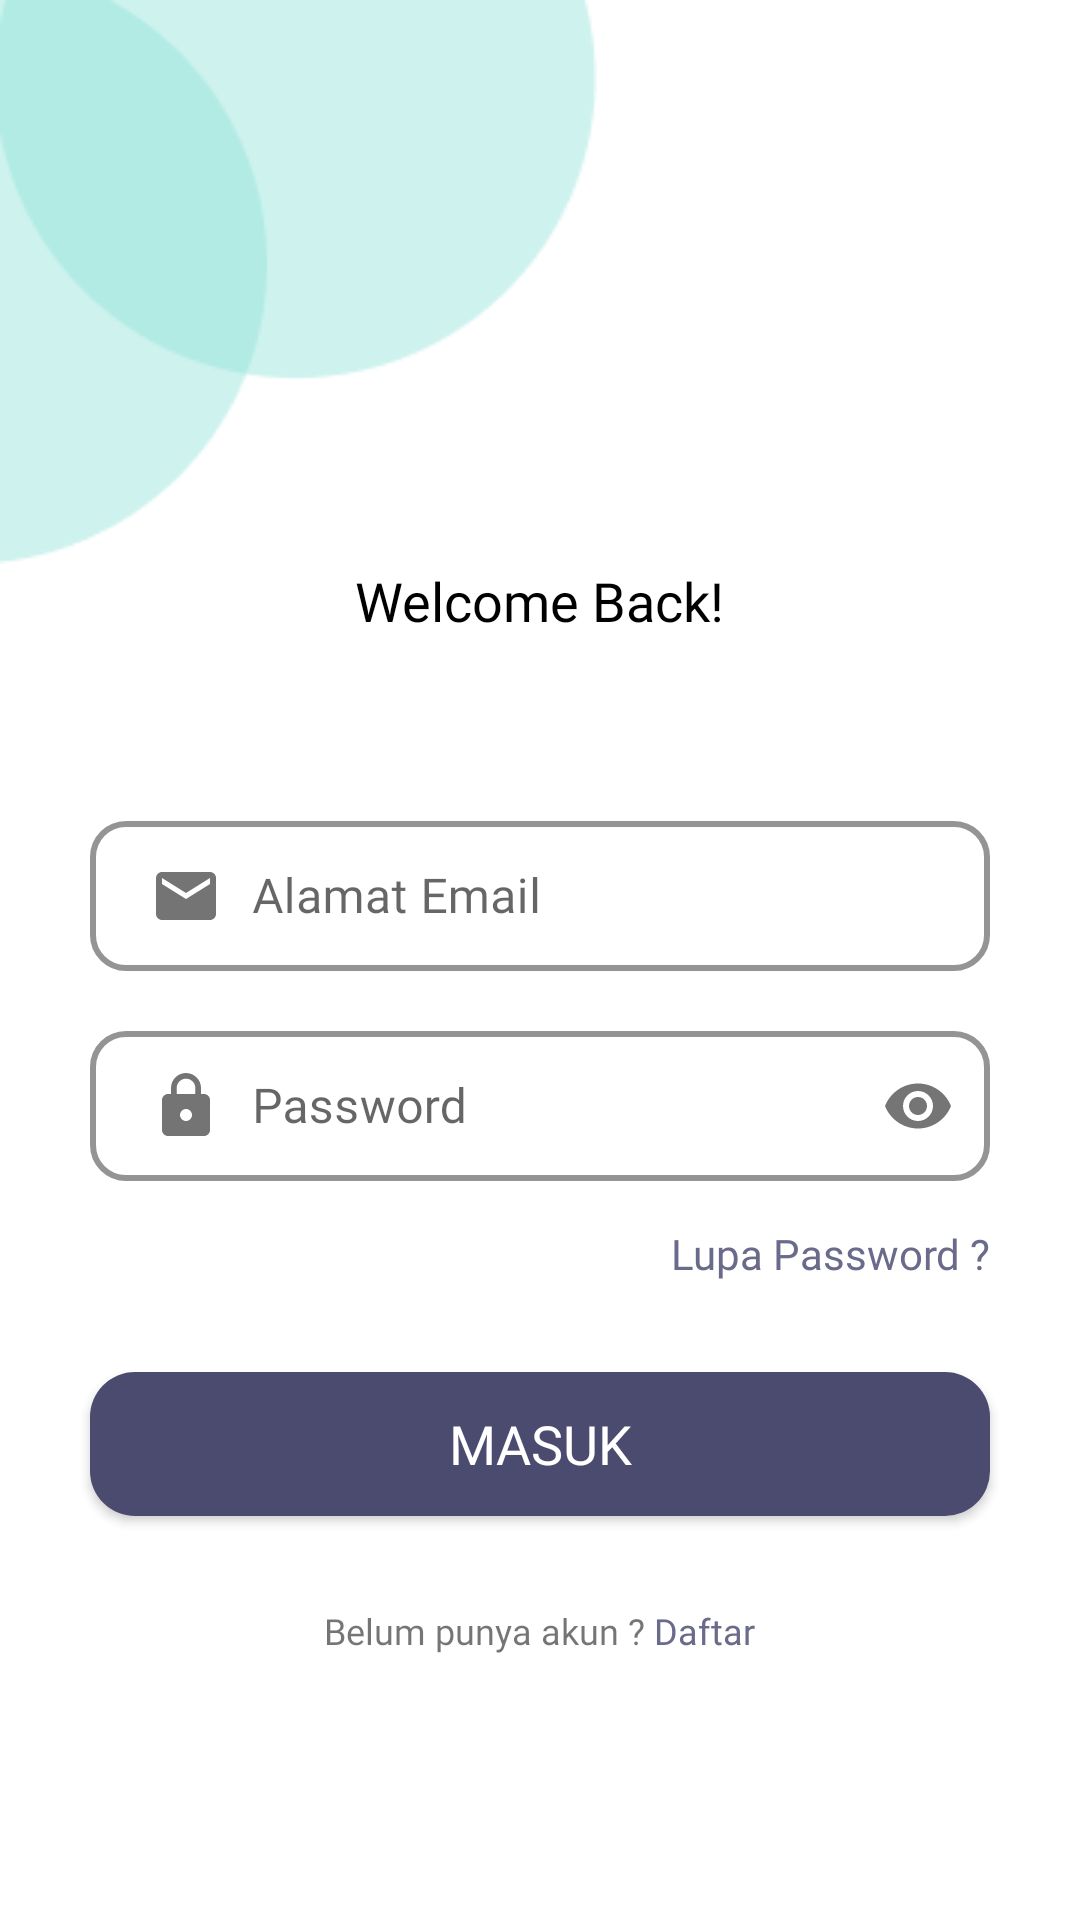

This screen was rendered from an Android layout file. Write that file and the resources it references.
<!-- AndroidManifest.xml: application theme Theme.ZphereRent -->
<!-- res/layout/activity_login.xml -->
<?xml version="1.0" encoding="utf-8"?>
<RelativeLayout xmlns:android="http://schemas.android.com/apk/res/android"
    xmlns:app="http://schemas.android.com/apk/res-auto"
    xmlns:tools="http://schemas.android.com/tools"
    android:id="@+id/main"
    android:layout_width="match_parent"
    android:layout_height="match_parent"
    tools:context=".activity.guestActivity.RegisterActivity"
    android:backgroundTint="@color/background">

    <ImageView
        android:layout_width="wrap_content"
        android:layout_height="wrap_content"
        android:src="@drawable/gambar1"
        android:layout_alignParentTop="true"
        android:layout_alignParentLeft="true"
        android:id="@+id/L_img_1"
        />

    <ImageView
        android:layout_width="wrap_content"
        android:layout_height="wrap_content"
        android:src="@drawable/baseline_back"
        android:layout_marginLeft="16dp"
        android:layout_marginTop="16dp"
        />

    <TextView
        android:layout_width="wrap_content"
        android:layout_height="wrap_content"
        android:layout_below="@+id/L_img_1"
        android:text="Welcome Back!"
        android:layout_centerHorizontal="true"
        android:fontFamily="@font/poppinssemibold"
        android:textSize="18sp"
        android:textColor="@color/black"
        android:id="@+id/L_txt_1"
        />
    <ImageView
        android:layout_width="wrap_content"
        android:layout_height="wrap_content"
        android:layout_below="@+id/L_txt_1"
        android:src="@drawable/login"
        android:id="@+id/L_img_2"
        android:layout_marginTop="10dp"
        android:layout_centerHorizontal="true"/>

    <LinearLayout
        android:id="@+id/ly_1"
        android:layout_width="match_parent"
        android:layout_height="wrap_content"
        android:orientation="vertical"
        android:layout_below="@id/L_img_2"
        android:padding="30dp">



        <com.google.android.material.textfield.TextInputLayout
            android:layout_width="match_parent"
            android:layout_height="70dp"
            android:layout_marginTop="16dp"
            android:hint="Alamat Email"
            app:boxBackgroundMode="outline"
            app:boxStrokeColor="@color/primaryColor"
            app:boxStrokeWidth="2dp"
            app:boxStrokeWidthFocused="3dp"
            app:boxBackgroundColor="@color/white"
            app:boxCornerRadiusTopStart="12dp"
            app:boxCornerRadiusTopEnd="12dp"
            app:boxCornerRadiusBottomStart="12dp"
            app:boxCornerRadiusBottomEnd="12dp"
            app:boxCollapsedPaddingTop="4dp"
             >

        <com.google.android.material.textfield.TextInputEditText
            android:id="@+id/edt_email"
            android:layout_width="match_parent"
            android:layout_height="50dp"
            android:paddingTop="10dp"
            android:paddingStart="20dp"
            android:paddingEnd="20dp"
            android:inputType="textEmailAddress"
            android:hint=""
            android:fontFamily="@font/poppinsregular"
            android:drawableStart="@drawable/drawable_email"
            android:drawableTint="@drawable/drawable_tint_state"
            android:maxLines="1"/>
    </com.google.android.material.textfield.TextInputLayout>


    <com.google.android.material.textfield.TextInputLayout
        android:layout_width="match_parent"
        android:layout_height="70dp"
        android:layout_marginTop="0dp"
        android:hint="Password"
        app:boxStrokeWidth="2dp"
        app:boxStrokeWidthFocused="3dp"
        app:boxBackgroundMode="outline"
        app:endIconMode="password_toggle"
        app:boxBackgroundColor="@color/white"
        app:boxCornerRadiusTopStart="12dp"
        app:boxCornerRadiusTopEnd="12dp"
        app:boxCornerRadiusBottomStart="12dp"
        app:boxCornerRadiusBottomEnd="12dp"
        app:boxCollapsedPaddingTop="4dp"
        >

    <com.google.android.material.textfield.TextInputEditText
        android:id="@+id/edt_password"
        android:layout_width="match_parent"
        android:paddingTop="10dp"
        android:layout_height="50dp"
        android:paddingStart="20dp"
        android:paddingEnd="20dp"
        android:inputType="textPassword"
        android:drawableStart="@drawable/drawable_password"
        android:drawableTint="@drawable/drawable_tint_state"
        android:maxLines="1"
        android:fontFamily="@font/poppinsregular"/>
</com.google.android.material.textfield.TextInputLayout>

        <LinearLayout
            android:layout_width="match_parent"
            android:layout_height="match_parent"
            android:orientation="horizontal"
            >
            <TextView
                android:id="@+id/to_forgot_password"
                android:layout_width="wrap_content"
                android:layout_height="wrap_content"
                android:fontFamily="@font/poppinsbold"
                android:text="Lupa Password ?"
                android:textColor="@color/SecondaryColor"
                android:layout_weight="1"
                android:textAlignment="textEnd"
                />
        </LinearLayout>




    </LinearLayout>

    <Button
        android:layout_width="wrap_content"
        android:layout_height="wrap_content"
        android:text="Masuk"
        android:layout_below="@id/ly_1"
        android:layout_centerHorizontal="true"
        android:background="@drawable/button_shape"
        android:width="300dp"
        android:textColor="@color/white"
        android:textSize="18sp"
        android:id="@+id/L_btn_1"
        android:fontFamily="@font/poppinsbold"/>

    <LinearLayout
        android:layout_width="match_parent"
        android:layout_height="wrap_content"
        android:orientation="horizontal"
        android:layout_below="@id/L_btn_1"
        android:gravity="center"
        android:layout_marginTop="30dp">

        <TextView
            android:layout_width="wrap_content"
            android:layout_height="wrap_content"
            android:text="Belum punya akun ?"
            android:fontFamily="@font/poppinsregular"
            android:textSize="12sp"/>

        <TextView
            android:layout_width="wrap_content"
            android:layout_height="wrap_content"
            android:text=" Daftar"
            android:fontFamily="@font/poppinssemibold"
            android:textSize="12sp"
            android:id="@+id/txt_register"
            android:textColor="@color/SecondaryColor"/>


    </LinearLayout>


</RelativeLayout>
<!-- resources referenced by this layout -->
<resources>
  <color name="SecondaryColor">#6A6A8A</color>
  <color name="background">#EEEEEE</color>
  <color name="black">#000000</color>
  <color name="primaryColor">#4B4B6F</color>
  <color name="white">#FFFFFF</color>
  <!-- drawable button_shape (drawable) -->
  <?xml version="1.0" encoding="utf-8"?>
  <shape android:shape="rectangle" xmlns:android="http://schemas.android.com/apk/res/android">
  
      <solid android:color="@color/primaryColor"/>
      <corners android:radius="15dp"/>
  </shape>
  <!-- drawable drawable_email (drawable) -->
  <?xml version="1.0" encoding="utf-8"?>
  <layer-list xmlns:android="http://schemas.android.com/apk/res/android">
      <item>
          <shape android:shape="rectangle">
              <solid android:color="@android:color/transparent"/>
              <padding
                  android:left="0dp"
              android:top="0dp"
              android:right="10dp"
              android:bottom="0dp"/>
          </shape>
      </item>
      <item android:drawable="@drawable/ic_email" />
  </layer-list>
  <!-- drawable drawable_password (drawable) -->
  <?xml version="1.0" encoding="utf-8"?>
  <layer-list xmlns:android="http://schemas.android.com/apk/res/android">
      <item>
          <shape android:shape="rectangle">
              <solid android:color="@android:color/transparent"/>
              <padding
                  android:left="0dp"
              android:top="0dp"
              android:right="10dp"
              android:bottom="0dp"/>
          </shape>
      </item>
      <item android:drawable="@drawable/ic_password" />
  </layer-list>
  <!-- drawable drawable_tint_state (drawable) -->
  <?xml version="1.0" encoding="utf-8"?>
  <selector xmlns:android="http://schemas.android.com/apk/res/android">
      <item android:color="@color/primaryColor" android:state_focused="true"/>
      <item android:color="#747474" />
  </selector>
  <!-- drawable gambar1: png bitmap (drawable, 3315 bytes) -->
  <style name="Theme.ZphereRent" parent="Theme.MaterialComponents.Light.NoActionBar">
          <item name="colorPrimary">@color/primaryColor</item>
          <item name="colorSecondary">@color/SecondaryColor</item>
          <item name="colorAccent">@color/black</item>
      </style>
  <!-- drawable ic_email (drawable) -->
  <vector xmlns:android="http://schemas.android.com/apk/res/android" android:height="24dp" android:tint="#747474" android:viewportHeight="24" android:viewportWidth="24" android:width="24dp">
        
      <path android:fillColor="@android:color/white" android:pathData="M20,4L4,4c-1.1,0 -1.99,0.9 -1.99,2L2,18c0,1.1 0.9,2 2,2h16c1.1,0 2,-0.9 2,-2L22,6c0,-1.1 -0.9,-2 -2,-2zM20,8l-8,5 -8,-5L4,6l8,5 8,-5v2z"/>
      
  </vector>
  <!-- drawable ic_password (drawable) -->
  <vector xmlns:android="http://schemas.android.com/apk/res/android" android:height="24dp" android:tint="#747474" android:viewportHeight="24" android:viewportWidth="24" android:width="24dp">
        
      <path android:fillColor="@android:color/white" android:pathData="M18,8h-1L17,6c0,-2.76 -2.24,-5 -5,-5S7,3.24 7,6v2L6,8c-1.1,0 -2,0.9 -2,2v10c0,1.1 0.9,2 2,2h12c1.1,0 2,-0.9 2,-2L20,10c0,-1.1 -0.9,-2 -2,-2zM12,17c-1.1,0 -2,-0.9 -2,-2s0.9,-2 2,-2 2,0.9 2,2 -0.9,2 -2,2zM15.1,8L8.9,8L8.9,6c0,-1.71 1.39,-3.1 3.1,-3.1 1.71,0 3.1,1.39 3.1,3.1v2z"/>
      
  </vector>
</resources>
